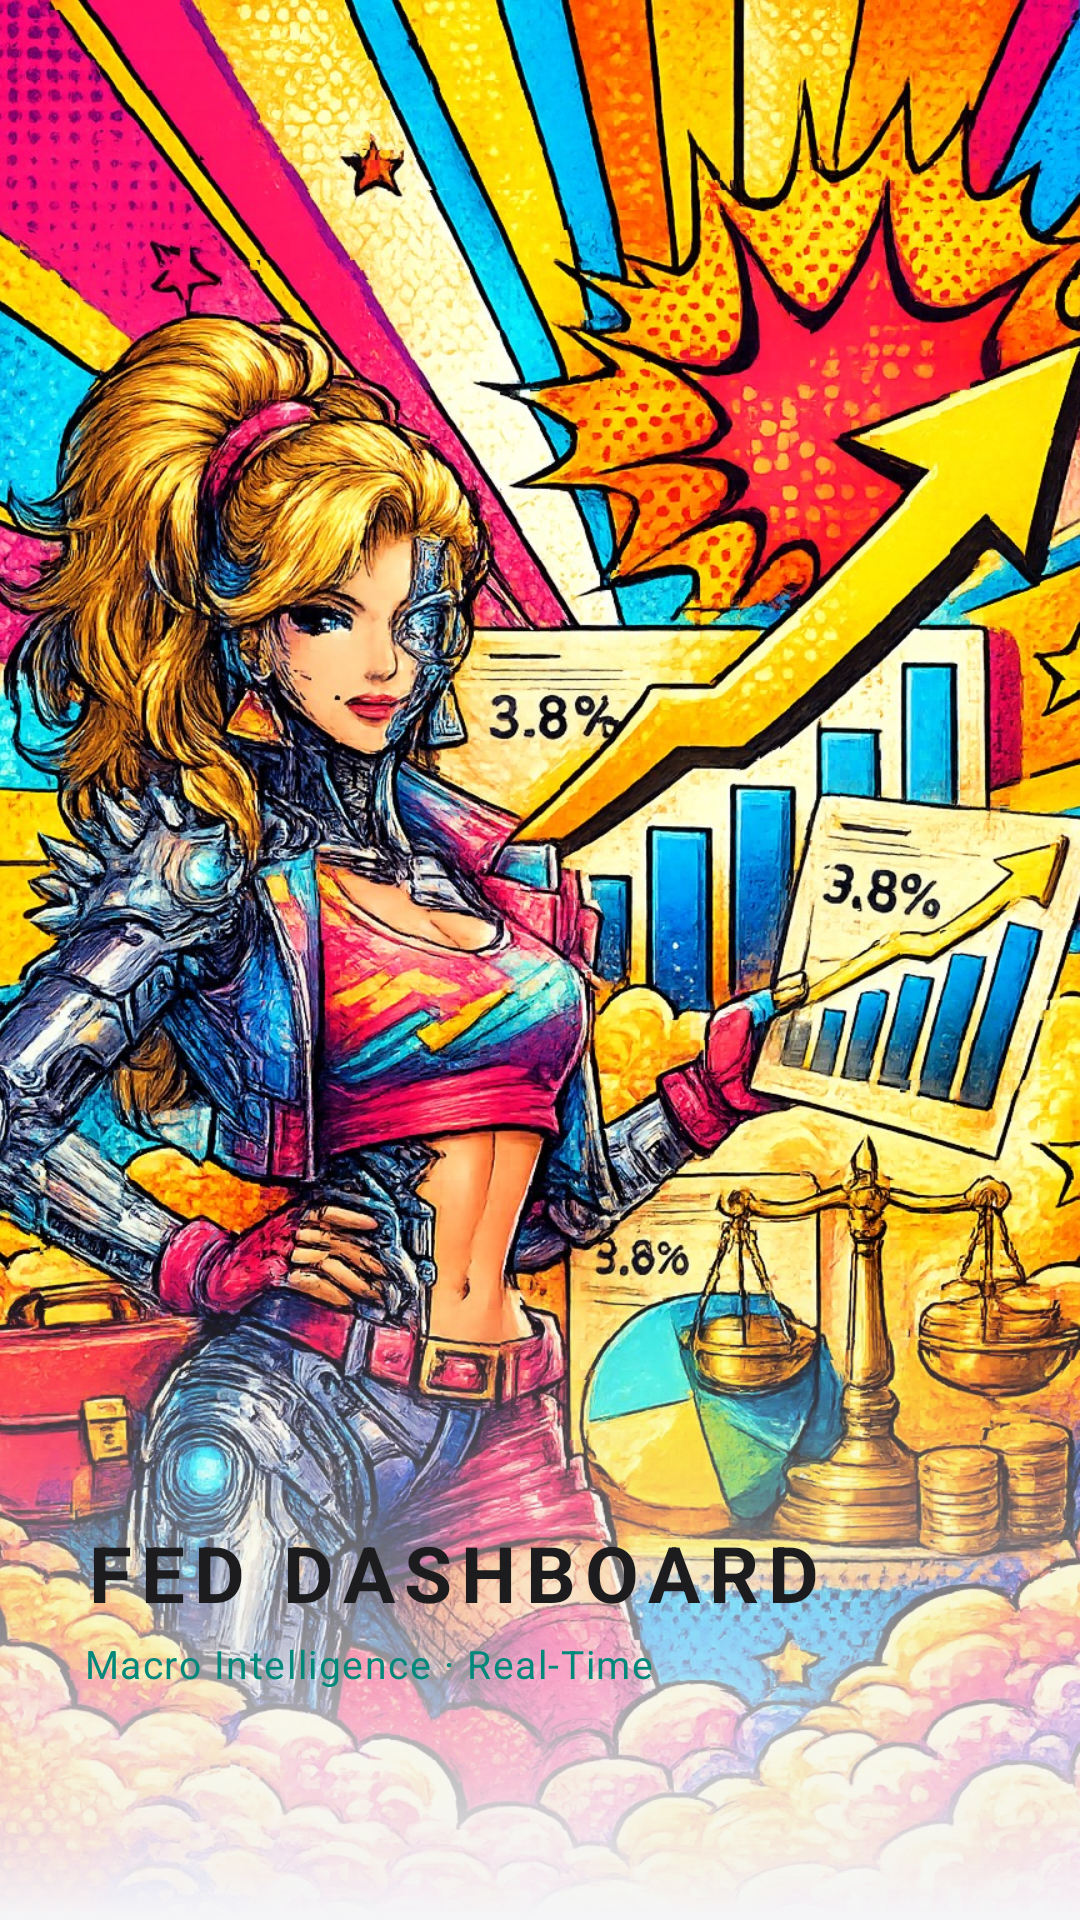

Android layout source for this screen:
<!-- AndroidManifest.xml: activity theme Theme.FedDashboard.Splash -->
<!-- res/layout/activity_splash.xml -->
<?xml version="1.0" encoding="utf-8"?>
<FrameLayout xmlns:android="http://schemas.android.com/apk/res/android"
    android:layout_width="match_parent"
    android:layout_height="match_parent"
    android:background="@color/colorBackground">

    <ImageView
        android:layout_width="match_parent"
        android:layout_height="match_parent"
        android:src="@drawable/splash_cover"
        android:scaleType="centerCrop"
        android:contentDescription="Fed Dashboard" />

    
    <View
        android:layout_width="match_parent"
        android:layout_height="220dp"
        android:layout_gravity="bottom"
        android:background="@drawable/splash_gradient" />

    
    <LinearLayout
        android:layout_width="match_parent"
        android:layout_height="wrap_content"
        android:layout_gravity="bottom"
        android:orientation="vertical"
        android:paddingStart="28dp"
        android:paddingEnd="28dp"
        android:paddingBottom="52dp">

        <TextView
            android:layout_width="wrap_content"
            android:layout_height="wrap_content"
            android:text="FED DASHBOARD"
            android:textColor="@color/colorText"
            android:textSize="26sp"
            android:letterSpacing="0.12"
            android:textStyle="bold" />

        <TextView
            android:layout_width="wrap_content"
            android:layout_height="wrap_content"
            android:text="Macro Intelligence · Real-Time"
            android:textColor="@color/colorPrimary"
            android:textSize="13sp"
            android:letterSpacing="0.04"
            android:layout_marginTop="4dp" />

        <TextView
            android:id="@+id/tvVersion"
            android:layout_width="wrap_content"
            android:layout_height="wrap_content"
            android:textColor="@color/colorTextSecondary"
            android:textSize="11sp"
            android:layout_marginTop="10dp" />

    </LinearLayout>

</FrameLayout>
<!-- resources referenced by this layout -->
<resources>
  <color name="colorBackground">#F5F5F7</color>
  <color name="colorPrimary">#00897B</color>
  <color name="colorText">#1C1C1E</color>
  <color name="colorTextSecondary">#6E6E73</color>
  <!-- drawable splash_cover: jpg bitmap (drawable, 822558 bytes) -->
  <!-- drawable splash_gradient (drawable) -->
  <?xml version="1.0" encoding="utf-8"?>
  <shape xmlns:android="http://schemas.android.com/apk/res/android">
      <gradient
          android:type="linear"
          android:angle="270"
          android:startColor="#00F5F5F7"
          android:endColor="#FFF5F5F7" />
  </shape>
  <style name="Theme.FedDashboard.Splash" parent="Theme.FedDashboard">
          <item name="android:windowFullscreen">true</item>
          <item name="android:windowBackground">@color/colorBackground</item>
      </style>
  <style name="Theme.FedDashboard" parent="Theme.MaterialComponents.Light.NoActionBar">
          <item name="colorPrimary">@color/colorPrimary</item>
          <item name="colorPrimaryVariant">@color/colorPrimaryVariant</item>
          <item name="colorSecondary">@color/colorSecondary</item>
          <item name="android:windowBackground">@color/colorBackground</item>
          <item name="android:statusBarColor">@color/colorBackground</item>
          <item name="android:windowLightStatusBar">true</item>
          <item name="android:navigationBarColor">@color/colorNavBackground</item>
          <item name="android:windowLightNavigationBar" tools:targetApi="27">true</item>
          <item name="colorOnSurface">@color/colorText</item>
          <item name="colorSurface">@color/colorSurface</item>
          <item name="colorError">@color/colorError</item>
          <item name="bottomNavigationStyle">@style/BottomNavStyle</item>
      </style>
  <color name="colorPrimaryVariant">#00695C</color>
  <color name="colorSecondary">#5C6BC0</color>
  <color name="colorNavBackground">#FFFFFF</color>
  <color name="colorSurface">#FFFFFF</color>
  <color name="colorError">#C62828</color>
  <style name="BottomNavStyle" parent="Widget.MaterialComponents.BottomNavigationView">
          <item name="itemBackground">@null</item>
          <item name="itemRippleColor">@color/colorPrimary</item>
      </style>
</resources>
